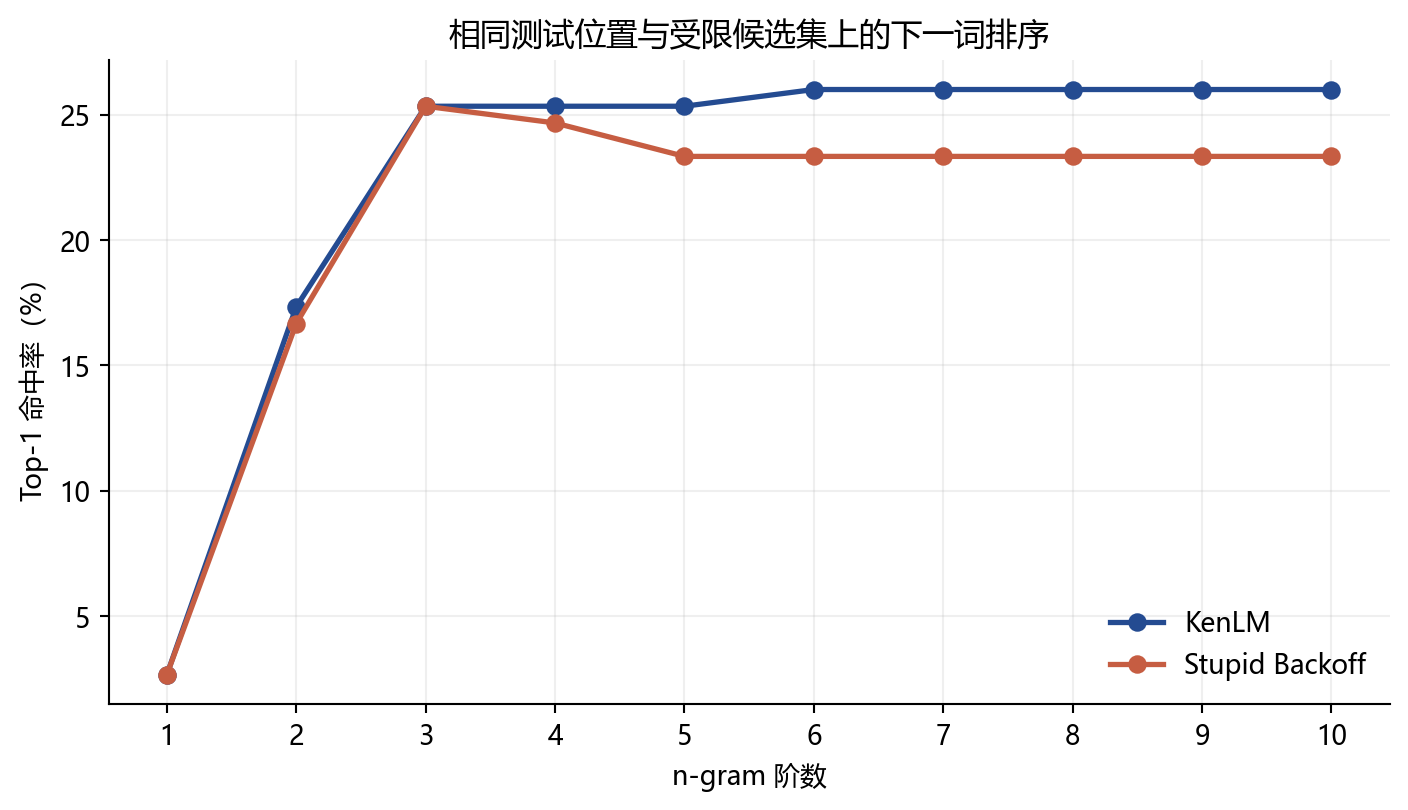

Values plotted in this chart, from the file beside it:
method, order, positions, top1, top5, mrr
KenLM, 1, 150, 0.02667, 0.22, 0.1198
Stupid Backoff, 1, 150, 0.02667, 0.22, 0.1198
KenLM, 2, 150, 0.1733, 0.3733, 0.2757
Stupid Backoff, 2, 150, 0.1667, 0.38, 0.2716
KenLM, 3, 150, 0.2533, 0.4867, 0.3606
Stupid Backoff, 3, 150, 0.2533, 0.4867, 0.3596
KenLM, 4, 150, 0.2533, 0.4733, 0.3604
Stupid Backoff, 4, 150, 0.2467, 0.5, 0.3601
KenLM, 5, 150, 0.2533, 0.48, 0.3597
Stupid Backoff, 5, 150, 0.2333, 0.5, 0.3529
KenLM, 6, 150, 0.26, 0.4733, 0.3626
Stupid Backoff, 6, 150, 0.2333, 0.5, 0.3529
KenLM, 7, 150, 0.26, 0.4733, 0.3626
Stupid Backoff, 7, 150, 0.2333, 0.5, 0.3529
KenLM, 8, 150, 0.26, 0.4733, 0.3626
Stupid Backoff, 8, 150, 0.2333, 0.5, 0.3529
KenLM, 9, 150, 0.26, 0.4733, 0.3626
Stupid Backoff, 9, 150, 0.2333, 0.5, 0.3529
KenLM, 10, 150, 0.26, 0.4733, 0.3626
Stupid Backoff, 10, 150, 0.2333, 0.5, 0.353
